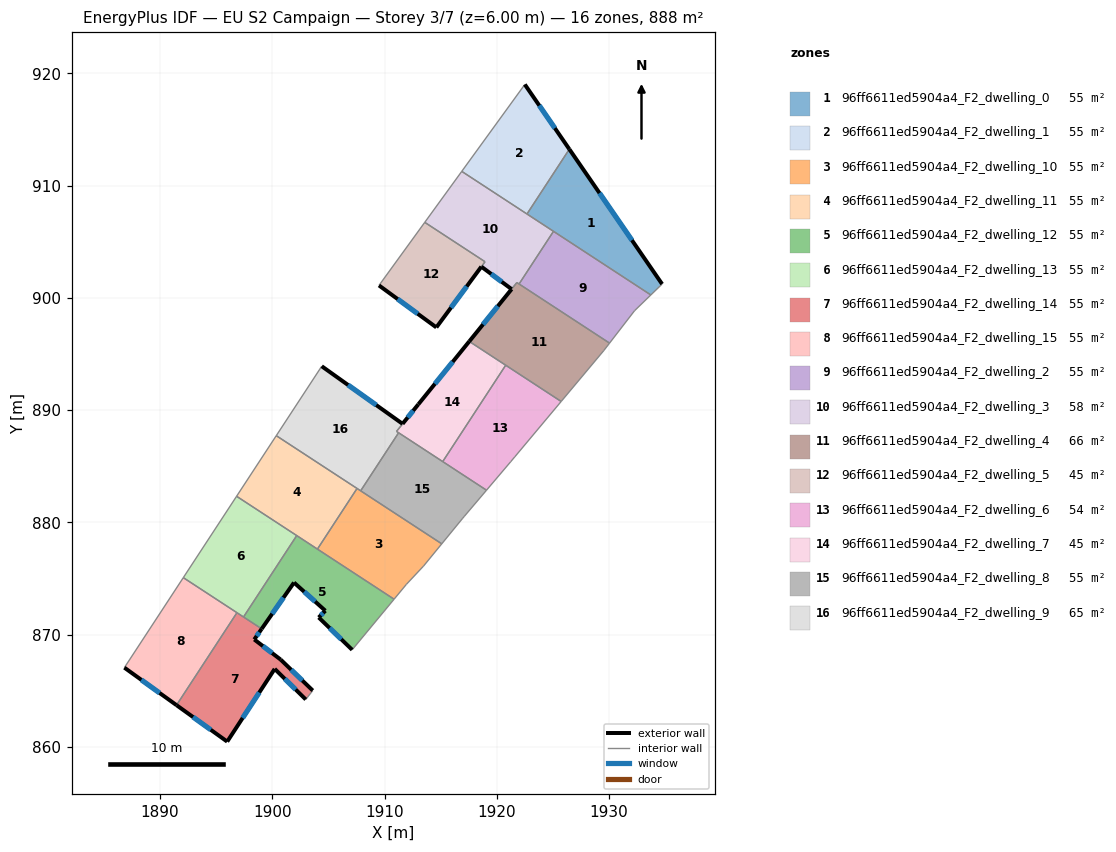
=== STOREY PLAN SPEC (per zone: floor XY polygon, exterior-wall plan segments, windows/doors) ===
zone 1: 96ff6611ed5904a4_F2_dwelling_0  (55.5 m²)
  floor: (1926.45, 913.25) (1934.72, 901.23) (1933.71, 900.26) (1922.68, 907.47)
  exterior wall: (1934.72, 901.23) – (1926.45, 913.25)  [14.6 m]
    window: (1932.03, 905.14) – (1929.14, 909.34)  [5.3 m²]
  interior walls: 4
zone 2: 96ff6611ed5904a4_F2_dwelling_1  (55.5 m²)
  floor: (1922.49, 919.01) (1926.45, 913.25) (1922.68, 907.47) (1916.87, 911.27)
  exterior wall: (1926.45, 913.25) – (1922.49, 919.01)  [7.0 m]
    window: (1925.17, 915.12) – (1923.78, 917.14)  [2.6 m²]
  interior walls: 3
zone 3: 96ff6611ed5904a4_F2_dwelling_10  (55.5 m²)
  floor: (1915.09, 878.09) (1913.47, 876.11) (1911.95, 874.49) (1910.84, 873.16) (1904.02, 877.62) (1907.55, 883.03)
  interior walls: 7
zone 4: 96ff6611ed5904a4_F2_dwelling_11  (55.5 m²)
  floor: (1907.55, 883.03) (1904.02, 877.62) (1896.81, 882.33) (1900.35, 887.73)
  interior walls: 5
zone 5: 96ff6611ed5904a4_F2_dwelling_12  (55.5 m²)
  floor: (1910.84, 873.16) (1907.11, 868.65) (1904.13, 871.53) (1904.72, 872.13) (1901.93, 874.64) (1899.05, 870.52) (1897.43, 871.58) (1902.17, 878.83)
  exterior wall: (1899.05, 870.52) – (1901.93, 874.64)  [5.0 m]
    window: (1899.99, 871.86) – (1900.99, 873.30)  [1.8 m²]
  exterior wall: (1904.13, 871.53) – (1907.11, 868.65)  [4.1 m]
    window: (1905.10, 870.60) – (1906.14, 869.59)  [1.5 m²]
  exterior wall: (1904.72, 872.13) – (1904.13, 871.53)  [0.8 m]
    window: (1904.53, 871.94) – (1904.32, 871.73)  [0.3 m²]
  exterior wall: (1901.93, 874.64) – (1904.72, 872.13)  [3.8 m]
    window: (1902.84, 873.83) – (1903.81, 872.95)  [1.4 m²]
  interior walls: 5
zone 6: 96ff6611ed5904a4_F2_dwelling_13  (55.5 m²)
  floor: (1902.17, 878.83) (1897.43, 871.58) (1892.07, 875.08) (1896.81, 882.33)
  interior walls: 5
zone 7: 96ff6611ed5904a4_F2_dwelling_14  (55.5 m²)
  floor: (1899.05, 870.52) (1898.39, 869.57) (1900.75, 867.77) (1903.60, 865.02) (1902.97, 864.23) (1900.21, 866.95) (1895.98, 860.47) (1891.46, 863.72) (1896.85, 871.96)
  exterior wall: (1900.75, 867.77) – (1898.39, 869.57)  [3.0 m]
    window: (1899.98, 868.36) – (1899.16, 868.99)  [1.1 m²]
  exterior wall: (1903.60, 865.02) – (1900.75, 867.77)  [4.0 m]
    window: (1902.67, 865.92) – (1901.68, 866.88)  [1.5 m²]
  exterior wall: (1900.21, 866.95) – (1902.97, 864.23)  [3.9 m]
    window: (1901.11, 866.07) – (1902.08, 865.12)  [1.4 m²]
  exterior wall: (1895.98, 860.47) – (1900.21, 866.95)  [7.7 m]
    window: (1897.35, 862.58) – (1898.83, 864.85)  [2.8 m²]
  exterior wall: (1891.46, 863.72) – (1895.98, 860.47)  [5.6 m]
    window: (1892.93, 862.67) – (1894.51, 861.53)  [2.0 m²]
  exterior wall: (1898.39, 869.57) – (1899.05, 870.52)  [1.2 m]
    window: (1898.60, 869.88) – (1898.83, 870.21)  [0.4 m²]
  interior walls: 4
zone 8: 96ff6611ed5904a4_F2_dwelling_15  (55.5 m²)
  floor: (1896.85, 871.96) (1891.46, 863.72) (1886.82, 867.07) (1892.07, 875.08)
  exterior wall: (1886.82, 867.07) – (1891.46, 863.72)  [5.7 m]
    window: (1888.33, 865.98) – (1889.95, 864.81)  [2.1 m²]
  interior walls: 3
zone 9: 96ff6611ed5904a4_F2_dwelling_2  (55.5 m²)
  floor: (1933.71, 900.26) (1932.27, 898.86) (1930.04, 895.97) (1921.98, 901.24) (1925.04, 905.93)
  interior walls: 5
zone 10: 96ff6611ed5904a4_F2_dwelling_3  (57.7 m²)
  floor: (1925.04, 905.93) (1921.98, 901.24) (1921.78, 901.37) (1921.31, 900.78) (1918.62, 902.78) (1918.94, 903.22) (1913.58, 906.73) (1916.87, 911.27)
  exterior wall: (1918.62, 902.78) – (1921.31, 900.78)  [3.4 m]
    window: (1919.49, 902.13) – (1920.43, 901.43)  [1.2 m²]
  interior walls: 8
zone 11: 96ff6611ed5904a4_F2_dwelling_4  (66.0 m²)
  floor: (1930.04, 895.97) (1929.53, 895.31) (1925.73, 890.78) (1917.54, 896.13) (1921.79, 901.36)
  exterior wall: (1921.31, 900.78) – (1917.54, 896.13)  [6.0 m]
    window: (1920.09, 899.27) – (1918.77, 897.64)  [2.2 m²]
  interior walls: 7
zone 12: 96ff6611ed5904a4_F2_dwelling_5  (45.3 m²)
  floor: (1918.94, 903.22) (1914.61, 897.37) (1909.50, 901.11) (1913.58, 906.73)
  exterior wall: (1909.50, 901.11) – (1914.61, 897.37)  [6.3 m]
    window: (1911.16, 899.90) – (1912.95, 898.59)  [2.3 m²]
  exterior wall: (1914.61, 897.37) – (1918.62, 902.78)  [6.7 m]
    window: (1915.91, 899.13) – (1917.31, 901.02)  [2.5 m²]
  interior walls: 3
zone 13: 96ff6611ed5904a4_F2_dwelling_6  (54.2 m²)
  floor: (1925.73, 890.78) (1921.60, 885.84) (1921.23, 885.40) (1919.08, 882.87) (1915.18, 885.42) (1920.79, 894.00)
  interior walls: 6
zone 14: 96ff6611ed5904a4_F2_dwelling_7  (45.1 m²)
  floor: (1920.79, 894.00) (1915.18, 885.42) (1911.06, 888.11) (1913.01, 890.52) (1917.54, 896.13)
  exterior wall: (1917.54, 896.13) – (1913.01, 890.52)  [7.2 m]
    window: (1916.07, 894.30) – (1914.48, 892.35)  [2.6 m²]
  interior walls: 5
zone 15: 96ff6611ed5904a4_F2_dwelling_8  (55.5 m²)
  floor: (1919.08, 882.87) (1917.08, 880.52) (1916.96, 880.37) (1915.09, 878.09) (1907.87, 882.82) (1911.25, 887.99)
  interior walls: 7
zone 16: 96ff6611ed5904a4_F2_dwelling_9  (64.6 m²)
  floor: (1913.00, 890.52) (1911.06, 888.11) (1911.25, 887.99) (1907.87, 882.82) (1900.35, 887.73) (1904.40, 893.91) (1911.60, 888.78)
  exterior wall: (1911.60, 888.78) – (1904.40, 893.91)  [8.8 m]
    window: (1909.26, 890.45) – (1906.74, 892.25)  [3.2 m²]
  exterior wall: (1913.00, 890.52) – (1911.60, 888.78)  [2.2 m]
    window: (1912.55, 889.96) – (1912.06, 889.35)  [0.8 m²]
  interior walls: 6

=== DERIVED (storey summary) ===
Building: EU S2 Campaign
Storey: 3 of 7  (floor level z = 6.00 m)
Storey gross floor area: 887.7 m²
Zones on this storey: 16
  - 96ff6611ed5904a4_F2_dwelling_0: floor 55.5 m²; exterior wall 14.6 m (43.7 m²); 1 window(s) 5.3 m²; WWR 12.2%
  - 96ff6611ed5904a4_F2_dwelling_1: floor 55.5 m²; exterior wall 7.0 m (21.0 m²); 1 window(s) 2.6 m²; WWR 12.2%
  - 96ff6611ed5904a4_F2_dwelling_10: floor 55.5 m²
  - 96ff6611ed5904a4_F2_dwelling_11: floor 55.5 m²
  - 96ff6611ed5904a4_F2_dwelling_12: floor 55.5 m²; exterior wall 13.8 m (41.3 m²); 4 window(s) 5.0 m²; WWR 12.2%
  - 96ff6611ed5904a4_F2_dwelling_13: floor 55.5 m²
  - 96ff6611ed5904a4_F2_dwelling_14: floor 55.5 m²; exterior wall 25.3 m (75.8 m²); 6 window(s) 9.3 m²; WWR 12.2%
  - 96ff6611ed5904a4_F2_dwelling_15: floor 55.5 m²; exterior wall 5.7 m (17.2 m²); 1 window(s) 2.1 m²; WWR 12.2%
  - 96ff6611ed5904a4_F2_dwelling_2: floor 55.5 m²
  - 96ff6611ed5904a4_F2_dwelling_3: floor 57.7 m²; exterior wall 3.4 m (10.1 m²); 1 window(s) 1.2 m²; WWR 12.2%
  - 96ff6611ed5904a4_F2_dwelling_4: floor 66.0 m²; exterior wall 6.0 m (18.0 m²); 1 window(s) 2.2 m²; WWR 12.2%
  - 96ff6611ed5904a4_F2_dwelling_5: floor 45.3 m²; exterior wall 13.1 m (39.2 m²); 2 window(s) 4.8 m²; WWR 12.2%
  - 96ff6611ed5904a4_F2_dwelling_6: floor 54.2 m²
  - 96ff6611ed5904a4_F2_dwelling_7: floor 45.1 m²; exterior wall 7.2 m (21.6 m²); 1 window(s) 2.6 m²; WWR 12.2%
  - 96ff6611ed5904a4_F2_dwelling_8: floor 55.5 m²
  - 96ff6611ed5904a4_F2_dwelling_9: floor 64.6 m²; exterior wall 11.1 m (33.2 m²); 2 window(s) 4.1 m²; WWR 12.2%
Zone adjacency (shared interzone walls):
  - 96ff6611ed5904a4_F2_dwelling_0 ↔ 96ff6611ed5904a4_F2_dwelling_1
  - 96ff6611ed5904a4_F2_dwelling_0 ↔ 96ff6611ed5904a4_F2_dwelling_2
  - 96ff6611ed5904a4_F2_dwelling_0 ↔ 96ff6611ed5904a4_F2_dwelling_3
  - 96ff6611ed5904a4_F2_dwelling_1 ↔ 96ff6611ed5904a4_F2_dwelling_3
  - 96ff6611ed5904a4_F2_dwelling_10 ↔ 96ff6611ed5904a4_F2_dwelling_11
  - 96ff6611ed5904a4_F2_dwelling_10 ↔ 96ff6611ed5904a4_F2_dwelling_12
  - 96ff6611ed5904a4_F2_dwelling_10 ↔ 96ff6611ed5904a4_F2_dwelling_8
  - 96ff6611ed5904a4_F2_dwelling_10 ↔ 96ff6611ed5904a4_F2_dwelling_9
  - 96ff6611ed5904a4_F2_dwelling_11 ↔ 96ff6611ed5904a4_F2_dwelling_12
  - 96ff6611ed5904a4_F2_dwelling_11 ↔ 96ff6611ed5904a4_F2_dwelling_13
  - 96ff6611ed5904a4_F2_dwelling_11 ↔ 96ff6611ed5904a4_F2_dwelling_9
  - 96ff6611ed5904a4_F2_dwelling_12 ↔ 96ff6611ed5904a4_F2_dwelling_13
  - 96ff6611ed5904a4_F2_dwelling_12 ↔ 96ff6611ed5904a4_F2_dwelling_14
  - 96ff6611ed5904a4_F2_dwelling_13 ↔ 96ff6611ed5904a4_F2_dwelling_14
  - 96ff6611ed5904a4_F2_dwelling_13 ↔ 96ff6611ed5904a4_F2_dwelling_15
  - 96ff6611ed5904a4_F2_dwelling_14 ↔ 96ff6611ed5904a4_F2_dwelling_15
  - 96ff6611ed5904a4_F2_dwelling_2 ↔ 96ff6611ed5904a4_F2_dwelling_3
  - 96ff6611ed5904a4_F2_dwelling_2 ↔ 96ff6611ed5904a4_F2_dwelling_4
  - 96ff6611ed5904a4_F2_dwelling_3 ↔ 96ff6611ed5904a4_F2_dwelling_4
  - 96ff6611ed5904a4_F2_dwelling_3 ↔ 96ff6611ed5904a4_F2_dwelling_5
  - 96ff6611ed5904a4_F2_dwelling_4 ↔ 96ff6611ed5904a4_F2_dwelling_6
  - 96ff6611ed5904a4_F2_dwelling_4 ↔ 96ff6611ed5904a4_F2_dwelling_7
  - 96ff6611ed5904a4_F2_dwelling_6 ↔ 96ff6611ed5904a4_F2_dwelling_7
  - 96ff6611ed5904a4_F2_dwelling_6 ↔ 96ff6611ed5904a4_F2_dwelling_8
  - 96ff6611ed5904a4_F2_dwelling_7 ↔ 96ff6611ed5904a4_F2_dwelling_8
  - 96ff6611ed5904a4_F2_dwelling_7 ↔ 96ff6611ed5904a4_F2_dwelling_9
  - 96ff6611ed5904a4_F2_dwelling_8 ↔ 96ff6611ed5904a4_F2_dwelling_9